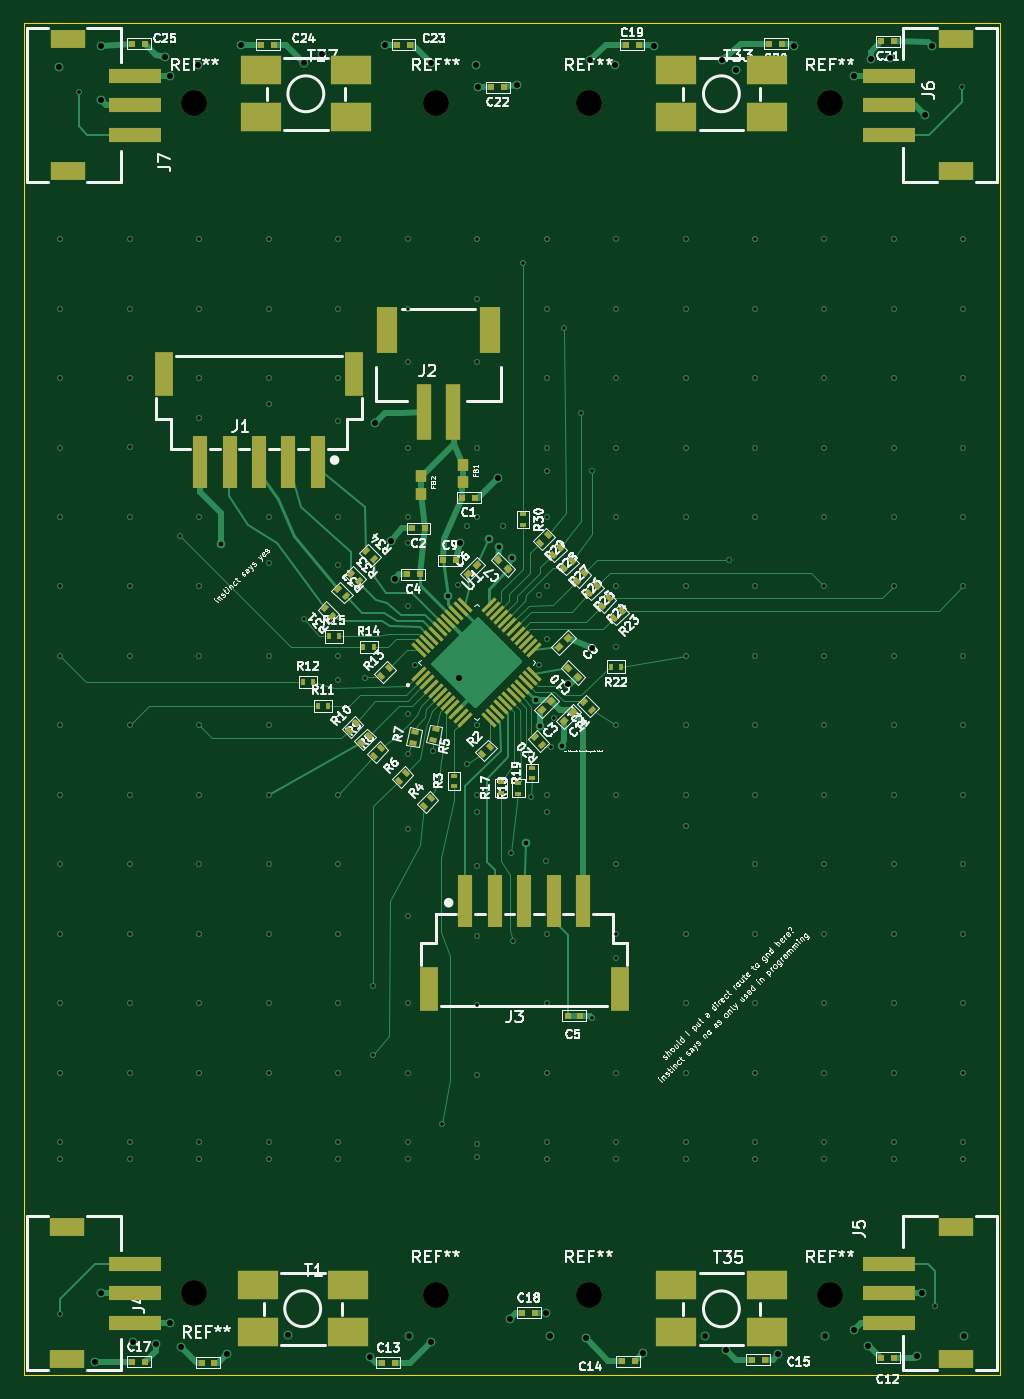
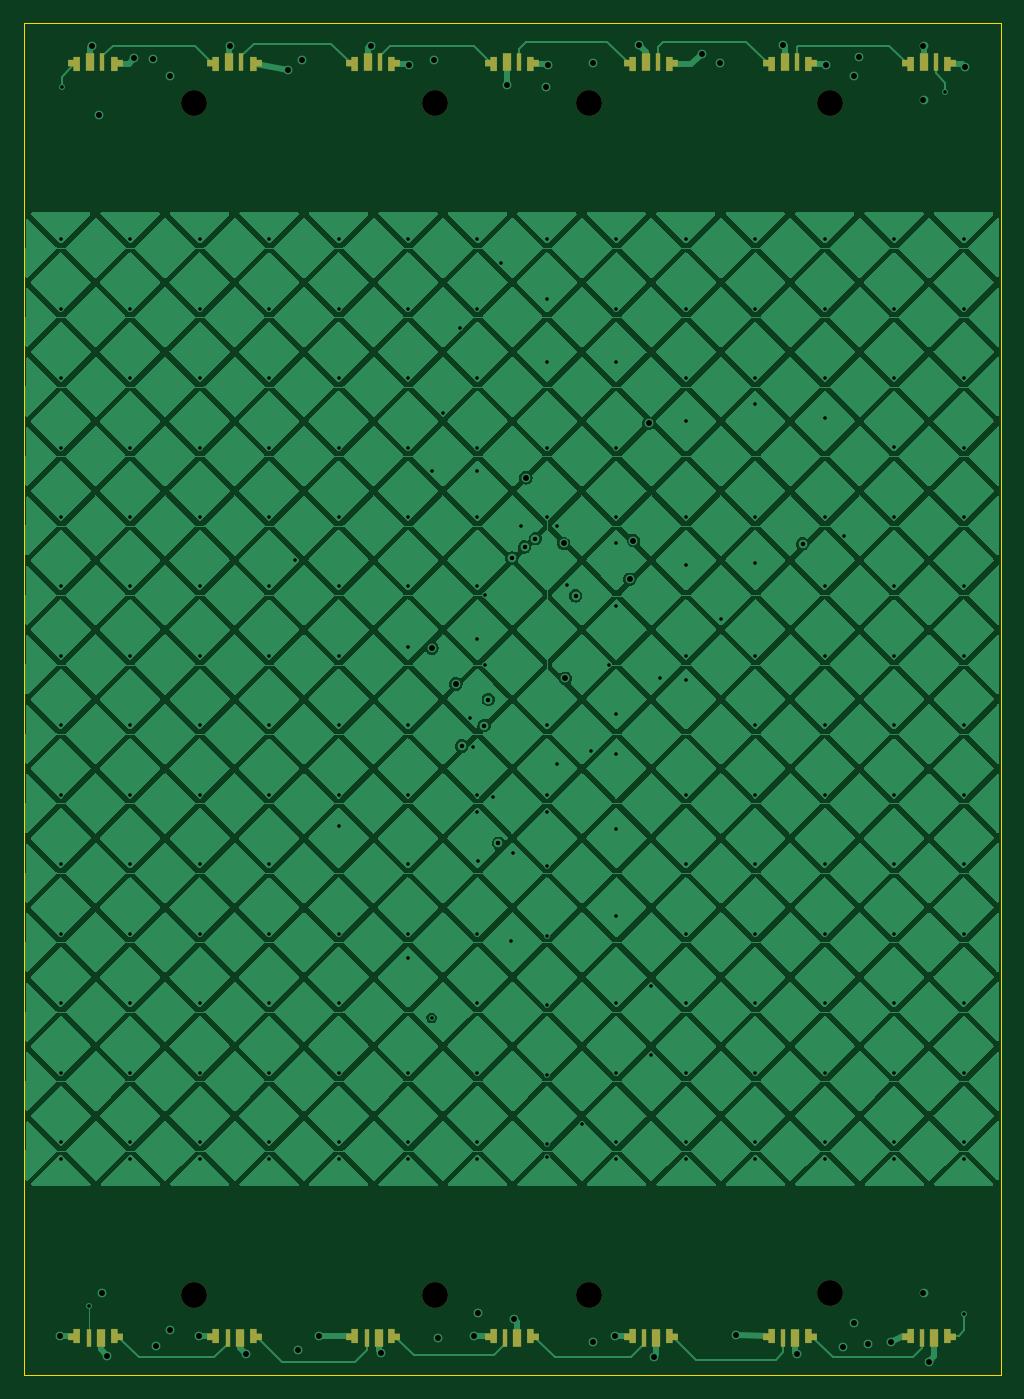
Circuit board: 10 layer files. Board 83.0 x 114.9 mm.
- bottom_copper: magnetonetouchpad-B_Cu.gbl (275471 bytes)
- bottom_mask: magnetonetouchpad-B_Mask.gbs (3095 bytes)
- paste: magnetonetouchpad-B_Paste.gbp (2862 bytes)
- outline: magnetonetouchpad-Edge_Cuts.gm1 (738 bytes)
- top_copper: magnetonetouchpad-F_Cu.gtl (35702 bytes)
- top_mask: magnetonetouchpad-F_Mask.gts (7787 bytes)
- paste: magnetonetouchpad-F_Paste.gtp (7514 bytes)
- top_silk: magnetonetouchpad-F_Silkscreen.gto (127392 bytes)
- drill: magnetonetouchpad-NPTH.drl (482 bytes)
- drill: magnetonetouchpad-PTH.drl (5755 bytes)

=== bottom_copper: magnetonetouchpad-B_Cu.gbl (275471 bytes, source omitted) ===
=== bottom_mask: magnetonetouchpad-B_Mask.gbs ===
G04 #@! TF.GenerationSoftware,KiCad,Pcbnew,(6.0.10)*
G04 #@! TF.CreationDate,2023-07-31T20:15:46+01:00*
G04 #@! TF.ProjectId,magnetonetouchpad,6d61676e-6574-46f6-9e65-746f75636870,rev?*
G04 #@! TF.SameCoordinates,Original*
G04 #@! TF.FileFunction,Soldermask,Bot*
G04 #@! TF.FilePolarity,Negative*
%FSLAX46Y46*%
G04 Gerber Fmt 4.6, Leading zero omitted, Abs format (unit mm)*
G04 Created by KiCad (PCBNEW (6.0.10)) date 2023-07-31 20:15:46*
%MOMM*%
%LPD*%
G01*
G04 APERTURE LIST*
G04 Aperture macros list*
%AMFreePoly0*
4,1,9,0.500000,-0.600000,-0.050000,-0.600000,-0.050000,-0.350000,-0.500000,-0.350000,-0.500000,0.200000,-0.050000,0.200000,-0.050000,0.600000,0.500000,0.600000,0.500000,-0.600000,0.500000,-0.600000,$1*%
%AMFreePoly1*
4,1,9,0.050000,0.200000,0.500000,0.200000,0.500000,-0.350000,0.050000,-0.350000,0.050000,-0.600000,-0.500000,-0.600000,-0.500000,0.600000,0.050000,0.600000,0.050000,0.200000,0.050000,0.200000,$1*%
G04 Aperture macros list end*
%ADD10C,2.200000*%
%ADD11FreePoly0,180.000000*%
%ADD12R,0.700000X1.487500*%
%ADD13R,0.450000X1.487500*%
%ADD14FreePoly1,180.000000*%
%ADD15FreePoly0,0.000000*%
%ADD16FreePoly1,0.000000*%
G04 APERTURE END LIST*
D10*
X130852985Y-148502124D03*
X143852985Y-148502124D03*
X143852985Y-47236499D03*
X164352985Y-148502124D03*
X110352985Y-47236499D03*
X110352985Y-148359308D03*
X130852985Y-47236499D03*
X164352985Y-47236499D03*
D11*
X103737686Y-43985874D03*
D12*
X102387686Y-43817124D03*
D13*
X101362686Y-43817124D03*
D14*
X100137686Y-43960874D03*
D15*
X100137686Y-151960874D03*
D12*
X101487686Y-152129624D03*
D13*
X102512686Y-152129624D03*
D16*
X103737686Y-151985874D03*
D11*
X174537686Y-43985874D03*
D12*
X173187686Y-43817124D03*
D13*
X172162686Y-43817124D03*
D14*
X170937686Y-43960874D03*
D15*
X111937686Y-151960874D03*
D12*
X113287686Y-152129624D03*
D13*
X114312686Y-152129624D03*
D16*
X115537686Y-151985874D03*
D11*
X127337686Y-43985874D03*
D12*
X125987686Y-43817124D03*
D13*
X124962686Y-43817124D03*
D14*
X123737686Y-43960874D03*
D15*
X135537686Y-151960874D03*
D12*
X136887686Y-152129624D03*
D13*
X137912686Y-152129624D03*
D16*
X139137686Y-151985874D03*
D11*
X139137686Y-43985874D03*
D12*
X137787686Y-43817124D03*
D13*
X136762686Y-43817124D03*
D14*
X135537686Y-43960874D03*
D11*
X150937686Y-43985874D03*
D12*
X149587686Y-43817124D03*
D13*
X148562686Y-43817124D03*
D14*
X147337686Y-43960874D03*
D15*
X123737686Y-151960874D03*
D12*
X125087686Y-152129624D03*
D13*
X126112686Y-152129624D03*
D16*
X127337686Y-151985874D03*
D15*
X170937686Y-151960874D03*
D12*
X172287686Y-152129624D03*
D13*
X173312686Y-152129624D03*
D16*
X174537686Y-151985874D03*
D11*
X162737686Y-43985874D03*
D12*
X161387686Y-43817124D03*
D13*
X160362686Y-43817124D03*
D14*
X159137686Y-43960874D03*
D11*
X115537686Y-43985874D03*
D12*
X114187686Y-43817124D03*
D13*
X113162686Y-43817124D03*
D14*
X111937686Y-43960874D03*
D15*
X147337686Y-151960874D03*
D12*
X148687686Y-152129624D03*
D13*
X149712686Y-152129624D03*
D16*
X150937686Y-151985874D03*
D15*
X159137686Y-151960874D03*
D12*
X160487686Y-152129624D03*
D13*
X161512686Y-152129624D03*
D16*
X162737686Y-151985874D03*
M02*

=== paste: magnetonetouchpad-B_Paste.gbp ===
G04 #@! TF.GenerationSoftware,KiCad,Pcbnew,(6.0.10)*
G04 #@! TF.CreationDate,2023-07-31T20:15:45+01:00*
G04 #@! TF.ProjectId,magnetonetouchpad,6d61676e-6574-46f6-9e65-746f75636870,rev?*
G04 #@! TF.SameCoordinates,Original*
G04 #@! TF.FileFunction,Paste,Bot*
G04 #@! TF.FilePolarity,Positive*
%FSLAX46Y46*%
G04 Gerber Fmt 4.6, Leading zero omitted, Abs format (unit mm)*
G04 Created by KiCad (PCBNEW (6.0.10)) date 2023-07-31 20:15:45*
%MOMM*%
%LPD*%
G01*
G04 APERTURE LIST*
G04 Aperture macros list*
%AMFreePoly0*
4,1,9,0.500000,-0.600000,-0.050000,-0.600000,-0.050000,-0.350000,-0.500000,-0.350000,-0.500000,0.200000,-0.050000,0.200000,-0.050000,0.600000,0.500000,0.600000,0.500000,-0.600000,0.500000,-0.600000,$1*%
%AMFreePoly1*
4,1,9,0.050000,0.200000,0.500000,0.200000,0.500000,-0.350000,0.050000,-0.350000,0.050000,-0.600000,-0.500000,-0.600000,-0.500000,0.600000,0.050000,0.600000,0.050000,0.200000,0.050000,0.200000,$1*%
G04 Aperture macros list end*
%ADD10FreePoly0,180.000000*%
%ADD11R,0.700000X1.487500*%
%ADD12R,0.450000X1.487500*%
%ADD13FreePoly1,180.000000*%
%ADD14FreePoly0,0.000000*%
%ADD15FreePoly1,0.000000*%
G04 APERTURE END LIST*
D10*
X103737686Y-43985874D03*
D11*
X102387686Y-43817124D03*
D12*
X101362686Y-43817124D03*
D13*
X100137686Y-43960874D03*
D14*
X100137686Y-151960874D03*
D11*
X101487686Y-152129624D03*
D12*
X102512686Y-152129624D03*
D15*
X103737686Y-151985874D03*
D10*
X174537686Y-43985874D03*
D11*
X173187686Y-43817124D03*
D12*
X172162686Y-43817124D03*
D13*
X170937686Y-43960874D03*
D14*
X111937686Y-151960874D03*
D11*
X113287686Y-152129624D03*
D12*
X114312686Y-152129624D03*
D15*
X115537686Y-151985874D03*
D10*
X127337686Y-43985874D03*
D11*
X125987686Y-43817124D03*
D12*
X124962686Y-43817124D03*
D13*
X123737686Y-43960874D03*
D14*
X135537686Y-151960874D03*
D11*
X136887686Y-152129624D03*
D12*
X137912686Y-152129624D03*
D15*
X139137686Y-151985874D03*
D10*
X139137686Y-43985874D03*
D11*
X137787686Y-43817124D03*
D12*
X136762686Y-43817124D03*
D13*
X135537686Y-43960874D03*
D10*
X150937686Y-43985874D03*
D11*
X149587686Y-43817124D03*
D12*
X148562686Y-43817124D03*
D13*
X147337686Y-43960874D03*
D14*
X123737686Y-151960874D03*
D11*
X125087686Y-152129624D03*
D12*
X126112686Y-152129624D03*
D15*
X127337686Y-151985874D03*
D14*
X170937686Y-151960874D03*
D11*
X172287686Y-152129624D03*
D12*
X173312686Y-152129624D03*
D15*
X174537686Y-151985874D03*
D10*
X162737686Y-43985874D03*
D11*
X161387686Y-43817124D03*
D12*
X160362686Y-43817124D03*
D13*
X159137686Y-43960874D03*
D10*
X115537686Y-43985874D03*
D11*
X114187686Y-43817124D03*
D12*
X113162686Y-43817124D03*
D13*
X111937686Y-43960874D03*
D14*
X147337686Y-151960874D03*
D11*
X148687686Y-152129624D03*
D12*
X149712686Y-152129624D03*
D15*
X150937686Y-151985874D03*
D14*
X159137686Y-151960874D03*
D11*
X160487686Y-152129624D03*
D12*
X161512686Y-152129624D03*
D15*
X162737686Y-151985874D03*
M02*

=== outline: magnetonetouchpad-Edge_Cuts.gm1 ===
G04 #@! TF.GenerationSoftware,KiCad,Pcbnew,(6.0.10)*
G04 #@! TF.CreationDate,2023-07-31T20:15:46+01:00*
G04 #@! TF.ProjectId,magnetonetouchpad,6d61676e-6574-46f6-9e65-746f75636870,rev?*
G04 #@! TF.SameCoordinates,Original*
G04 #@! TF.FileFunction,Profile,NP*
%FSLAX46Y46*%
G04 Gerber Fmt 4.6, Leading zero omitted, Abs format (unit mm)*
G04 Created by KiCad (PCBNEW (6.0.10)) date 2023-07-31 20:15:46*
%MOMM*%
%LPD*%
G01*
G04 APERTURE LIST*
G04 #@! TA.AperFunction,Profile*
%ADD10C,0.100000*%
G04 #@! TD*
G04 APERTURE END LIST*
D10*
X95852985Y-40463125D02*
X178844750Y-40463125D01*
X178844750Y-40463125D02*
X178844750Y-155346808D01*
X178844750Y-155346808D02*
X95852985Y-155346808D01*
X95852985Y-155346808D02*
X95852985Y-40463125D01*
M02*

=== top_copper: magnetonetouchpad-F_Cu.gtl (35702 bytes, source omitted) ===
=== top_mask: magnetonetouchpad-F_Mask.gts (7787 bytes, source omitted) ===
=== paste: magnetonetouchpad-F_Paste.gtp (7514 bytes, source omitted) ===
=== top_silk: magnetonetouchpad-F_Silkscreen.gto (127392 bytes, source omitted) ===
=== drill: magnetonetouchpad-NPTH.drl ===
M48
; DRILL file {KiCad (6.0.10)} date Mon Jul 31 20:16:08 2023
; FORMAT={-:-/ absolute / metric / decimal}
; #@! TF.CreationDate,2023-07-31T20:16:08+01:00
; #@! TF.GenerationSoftware,Kicad,Pcbnew,(6.0.10)
; #@! TF.FileFunction,NonPlated,1,4,NPTH
FMAT,2
METRIC
; #@! TA.AperFunction,NonPlated,NPTH,ComponentDrill
T1C2.200
%
G90
G05
T1
X110.353Y-47.236
X110.353Y-148.359
X130.853Y-47.236
X130.853Y-148.502
X143.853Y-47.236
X143.853Y-148.502
X164.353Y-47.236
X164.353Y-148.502
T0
M30

=== drill: magnetonetouchpad-PTH.drl ===
M48
; DRILL file {KiCad (6.0.10)} date Mon Jul 31 20:16:08 2023
; FORMAT={-:-/ absolute / metric / decimal}
; #@! TF.CreationDate,2023-07-31T20:16:08+01:00
; #@! TF.GenerationSoftware,Kicad,Pcbnew,(6.0.10)
; #@! TF.FileFunction,Plated,1,4,PTH
FMAT,2
METRIC
; #@! TA.AperFunction,Plated,PTH,ViaDrill
T1C0.300
; #@! TA.AperFunction,Plated,PTH,ViaDrill
T2C0.381
; #@! TA.AperFunction,Plated,PTH,ViaDrill
T3C0.500
%
G90
G05
T1
X98.927Y-150.173
X98.988Y-58.824
X98.988Y-64.724
X98.988Y-70.624
X98.988Y-76.524
X98.988Y-82.424
X98.988Y-88.324
X98.988Y-94.224
X98.988Y-100.124
X98.988Y-106.024
X98.988Y-111.924
X98.988Y-117.824
X98.988Y-123.724
X98.988Y-129.624
X98.988Y-135.524
X98.988Y-136.999
X100.553Y-46.283
X104.888Y-58.824
X104.888Y-64.724
X104.888Y-70.624
X104.888Y-76.474
X104.888Y-82.424
X104.888Y-88.324
X104.888Y-94.224
X104.888Y-100.124
X104.888Y-106.024
X104.888Y-111.924
X104.888Y-117.824
X104.888Y-123.724
X104.888Y-129.624
X104.888Y-135.524
X104.888Y-136.999
X109.128Y-84.083
X110.788Y-58.824
X110.788Y-64.724
X110.788Y-70.624
X110.788Y-74.011
X110.788Y-82.424
X110.788Y-88.324
X110.788Y-94.224
X110.788Y-100.124
X110.788Y-106.024
X110.788Y-111.924
X110.788Y-117.824
X110.788Y-123.724
X110.788Y-129.624
X110.788Y-135.524
X110.788Y-136.999
X116.688Y-58.824
X116.688Y-64.724
X116.688Y-70.624
X116.688Y-72.848
X116.688Y-82.424
X116.688Y-86.376
X116.688Y-94.224
X116.688Y-100.124
X116.688Y-106.024
X116.688Y-111.924
X116.688Y-117.824
X116.688Y-123.724
X116.688Y-129.624
X116.688Y-135.524
X116.688Y-136.999
X119.638Y-91.089
X122.588Y-58.824
X122.588Y-64.724
X122.588Y-70.624
X122.588Y-74.244
X122.588Y-82.424
X122.588Y-86.48
X122.588Y-94.224
X122.588Y-96.252
X122.588Y-106.024
X122.588Y-111.924
X122.588Y-117.824
X122.588Y-123.724
X122.588Y-129.624
X122.588Y-135.524
X122.588Y-136.999
X124.823Y-96.067
X125.531Y-128.117
X125.538Y-122.249
X128.488Y-58.824
X128.488Y-64.724
X128.488Y-69.226
X128.488Y-76.524
X128.488Y-82.424
X128.488Y-84.636
X128.488Y-89.983
X128.488Y-99.202
X128.488Y-102.521
X128.488Y-108.974
X128.488Y-116.349
X128.488Y-123.724
X128.488Y-129.624
X128.488Y-135.524
X128.488Y-136.999
X129.135Y-94.961
X130.607Y-102.313
X131.417Y-134.013
X132.718Y-88.235
X133.533Y-103.439
X133.555Y-83.161
X134.388Y-58.824
X134.388Y-63.875
X134.388Y-69.226
X134.388Y-76.524
X134.388Y-82.424
X134.388Y-100.124
X134.388Y-106.024
X134.388Y-107.499
X134.388Y-112.108
X134.388Y-118.008
X134.388Y-123.908
X134.388Y-129.808
X134.388Y-135.708
X134.388Y-136.814
X136.6Y-83.161
X137.297Y-110.953
X137.427Y-118.445
X138.26Y-60.852
X138.935Y-106.207
X139.608Y-89.091
X139.675Y-94.961
X140.26Y-111.65
X140.288Y-58.824
X140.288Y-64.724
X140.288Y-70.624
X140.288Y-76.524
X140.288Y-78.552
X140.288Y-82.424
X140.288Y-88.324
X140.288Y-92.749
X140.288Y-106.024
X140.288Y-107.499
X140.288Y-117.824
X140.288Y-123.724
X140.288Y-129.624
X140.288Y-135.524
X140.288Y-136.999
X140.656Y-101.967
X140.891Y-99.52
X141.763Y-66.383
X143.238Y-73.574
X144.16Y-78.552
X144.183Y-124.974
X146.188Y-58.824
X146.188Y-64.724
X146.188Y-70.624
X146.188Y-76.524
X146.188Y-82.424
X146.188Y-88.324
X146.188Y-93.486
X146.188Y-100.124
X146.188Y-106.024
X146.188Y-111.924
X146.188Y-117.824
X146.188Y-119.92
X146.188Y-129.624
X146.188Y-135.524
X146.188Y-136.999
X152.088Y-58.824
X152.088Y-64.724
X152.088Y-70.624
X152.088Y-76.524
X152.088Y-82.424
X152.088Y-88.324
X152.088Y-94.224
X152.088Y-100.124
X152.088Y-106.024
X152.088Y-108.673
X152.088Y-117.824
X152.088Y-123.724
X152.088Y-129.624
X152.088Y-135.524
X152.088Y-136.999
X155.775Y-86.111
X157.988Y-58.824
X157.988Y-64.724
X157.988Y-70.624
X157.988Y-76.524
X157.988Y-82.424
X157.988Y-88.324
X157.988Y-94.224
X157.988Y-100.124
X157.988Y-106.024
X157.988Y-111.924
X157.988Y-117.824
X157.988Y-123.724
X157.988Y-129.624
X157.988Y-135.524
X157.988Y-136.999
X163.888Y-58.824
X163.888Y-64.724
X163.888Y-70.624
X163.888Y-76.524
X163.888Y-82.424
X163.888Y-88.324
X163.888Y-94.224
X163.888Y-100.124
X163.888Y-106.024
X163.888Y-111.924
X163.888Y-117.824
X163.888Y-123.724
X163.888Y-129.624
X163.888Y-135.524
X163.888Y-136.999
X169.788Y-58.824
X169.788Y-64.724
X169.788Y-70.624
X169.788Y-76.524
X169.788Y-82.424
X169.788Y-88.324
X169.788Y-94.224
X169.788Y-100.124
X169.788Y-106.024
X169.788Y-111.924
X169.788Y-117.824
X169.788Y-123.724
X169.788Y-129.624
X169.788Y-135.524
X169.788Y-136.999
X173.273Y-149.469
X175.593Y-45.915
X175.688Y-58.824
X175.688Y-64.724
X175.688Y-70.624
X175.688Y-76.524
X175.688Y-82.424
X175.688Y-88.324
X175.688Y-94.224
X175.688Y-100.124
X175.688Y-106.024
X175.688Y-111.924
X175.688Y-117.824
X175.688Y-123.724
X175.688Y-129.624
X175.688Y-135.524
X175.688Y-136.999
T2
X112.667Y-84.713
X131.948Y-89.124
X135.363Y-84.269
X136.283Y-84.969
X137.373Y-85.921
X138.506Y-110.128
X139.369Y-97.937
X139.723Y-100.141
X141.613Y-101.881
T3
X98.893Y-44.185
X101.96Y-154.194
X102.397Y-42.411
X102.397Y-47.021
X102.397Y-148.371
X105.155Y-152.474
X107.123Y-152.719
X107.86Y-43.333
X108.296Y-150.867
X108.297Y-44.993
X109.223Y-152.932
X110.693Y-44.071
X113.153Y-153.512
X114.297Y-42.289
X118.353Y-151.942
X119.676Y-43.826
X121.213Y-43.058
X125.313Y-153.762
X125.744Y-74.48
X126.593Y-42.289
X127.037Y-84.433
X127.367Y-87.703
X128.577Y-151.973
X130.433Y-152.522
X130.435Y-43.826
X132.817Y-96.136
X132.967Y-84.673
X134.293Y-44.071
X134.478Y-45.915
X136.187Y-79.093
X137.175Y-150.515
X137.797Y-45.73
X140.24Y-150.03
X140.561Y-151.973
X142.131Y-96.621
X143.613Y-152.142
X144.003Y-43.622
X144.16Y-93.555
X146.093Y-44.071
X148.443Y-153.462
X149.373Y-42.392
X153.743Y-151.992
X155.173Y-43.592
X155.523Y-153.162
X156.343Y-44.492
X159.953Y-153.552
X161.283Y-42.442
X163.977Y-151.973
X166.375Y-44.993
X166.375Y-151.505
X167.623Y-152.819
X167.833Y-43.559
X169.433Y-43.469
X171.743Y-153.659
X172.213Y-148.359
X172.459Y-48.311
X173.02Y-42.411
X175.777Y-151.973
T0
M30

